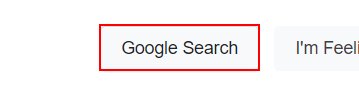
Task: this bot fetches time in Chandler

Workflow: Main

Step 1: click on the text box

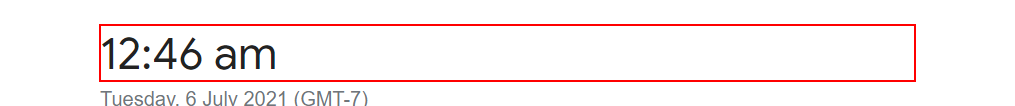
Step 2: get-text from the element

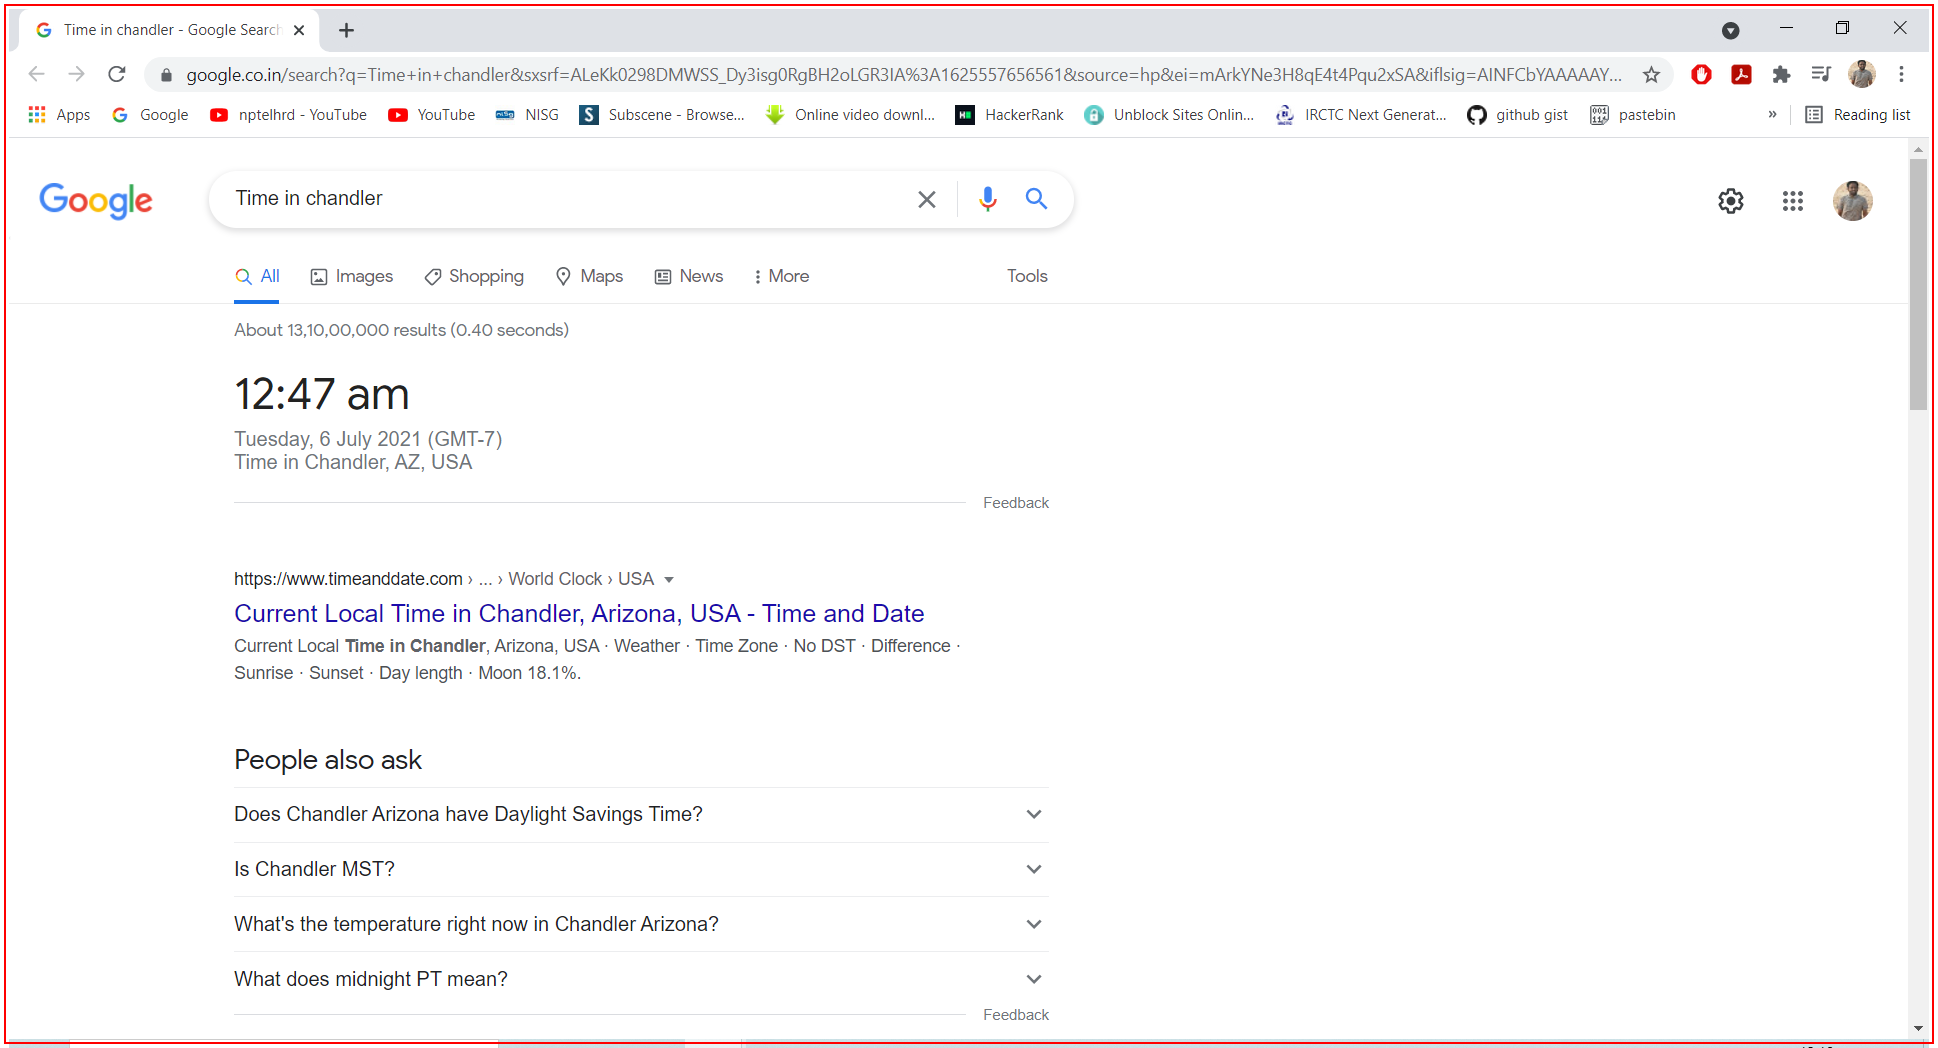
Step 3: Close Application 'chrome.exe Time' on the element in window 'Time in chandler - Google Search - Google Chrome' (chrome.exe)